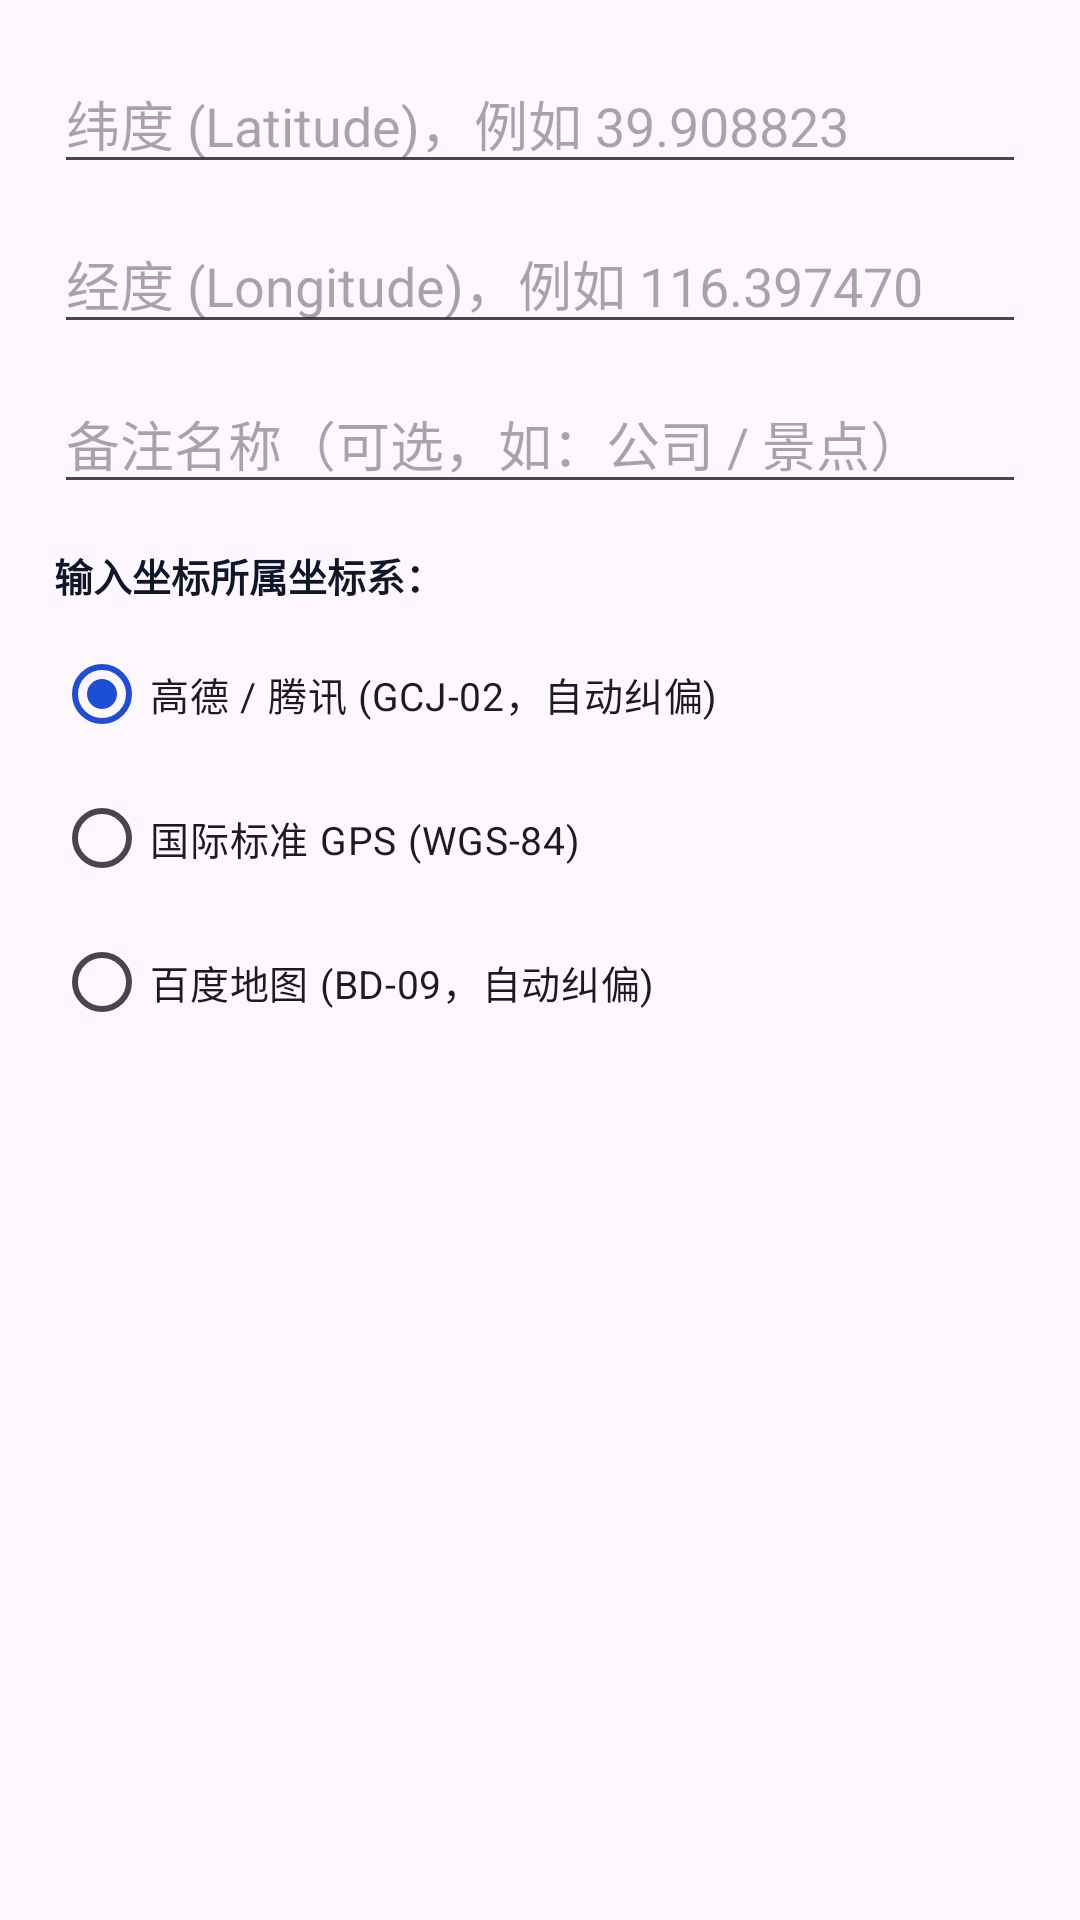

Produce the Android XML layout that renders to this screen, including the resource entries it uses.
<!-- AndroidManifest.xml: application theme Theme.MockLocation -->
<!-- res/layout/dialog_manual_coord.xml -->
<?xml version="1.0" encoding="utf-8"?>
<LinearLayout xmlns:android="http://schemas.android.com/apk/res/android"
    android:layout_width="match_parent"
    android:layout_height="wrap_content"
    android:orientation="vertical"
    android:padding="18dp">

    <EditText
        android:id="@+id/etInputLat"
        android:layout_width="match_parent"
        android:layout_height="wrap_content"
        android:hint="@string/manual_coord_hint_lat"
        android:importantForAutofill="no"
        android:inputType="numberDecimal|numberSigned"
        android:maxLines="1" />

    <EditText
        android:id="@+id/etInputLng"
        android:layout_width="match_parent"
        android:layout_height="wrap_content"
        android:layout_marginTop="10dp"
        android:hint="@string/manual_coord_hint_lng"
        android:importantForAutofill="no"
        android:inputType="numberDecimal|numberSigned"
        android:maxLines="1" />

    <EditText
        android:id="@+id/etInputLabel"
        android:layout_width="match_parent"
        android:layout_height="wrap_content"
        android:layout_marginTop="10dp"
        android:hint="备注名称（可选，如：公司 / 景点）"
        android:importantForAutofill="no"
        android:inputType="text"
        android:maxLines="1" />

    <TextView
        android:layout_width="match_parent"
        android:layout_height="wrap_content"
        android:layout_marginTop="14dp"
        android:text="@string/manual_coord_system_label"
        android:textColor="@color/textPrimary"
        android:textSize="13sp"
        android:textStyle="bold" />

    <RadioGroup
        android:id="@+id/rgCoordSystem"
        android:layout_width="match_parent"
        android:layout_height="wrap_content"
        android:layout_marginTop="6dp">

        <RadioButton
            android:id="@+id/rbGcj02"
            android:layout_width="match_parent"
            android:layout_height="wrap_content"
            android:checked="true"
            android:text="@string/coord_sys_gcj02"
            android:textSize="13sp" />

        <RadioButton
            android:id="@+id/rbWgs84"
            android:layout_width="match_parent"
            android:layout_height="wrap_content"
            android:text="@string/coord_sys_wgs84"
            android:textSize="13sp" />

        <RadioButton
            android:id="@+id/rbBd09"
            android:layout_width="match_parent"
            android:layout_height="wrap_content"
            android:text="@string/coord_sys_bd09"
            android:textSize="13sp" />
    </RadioGroup>

</LinearLayout>
<!-- resources referenced by this layout -->
<resources>
  <color name="textPrimary">#0F172A</color>
  <string name="coord_sys_bd09">百度地图 (BD-09，自动纠偏)</string>
  <string name="coord_sys_gcj02">高德 / 腾讯 (GCJ-02，自动纠偏)</string>
  <string name="coord_sys_wgs84">国际标准 GPS (WGS-84)</string>
  <string name="manual_coord_hint_lat">纬度 (Latitude)，例如 39.908823</string>
  <string name="manual_coord_hint_lng">经度 (Longitude)，例如 116.397470</string>
  <string name="manual_coord_system_label">输入坐标所属坐标系：</string>
  <style name="Theme.MockLocation" parent="Theme.Material3.Light.NoActionBar">
          <item name="colorPrimary">@color/colorPrimary</item>
          <item name="colorPrimaryDark">@color/colorPrimaryDark</item>
          <item name="colorSecondary">@color/colorSecondary</item>
          <item name="android:statusBarColor">@color/colorPrimaryDark</item>
          <item name="android:navigationBarColor">@color/colorSurface</item>
      </style>
  <color name="colorPrimary">#1D4ED8</color>
  <color name="colorPrimaryDark">#1E40AF</color>
  <color name="colorSecondary">#16A34A</color>
  <color name="colorSurface">#FFFFFF</color>
</resources>
